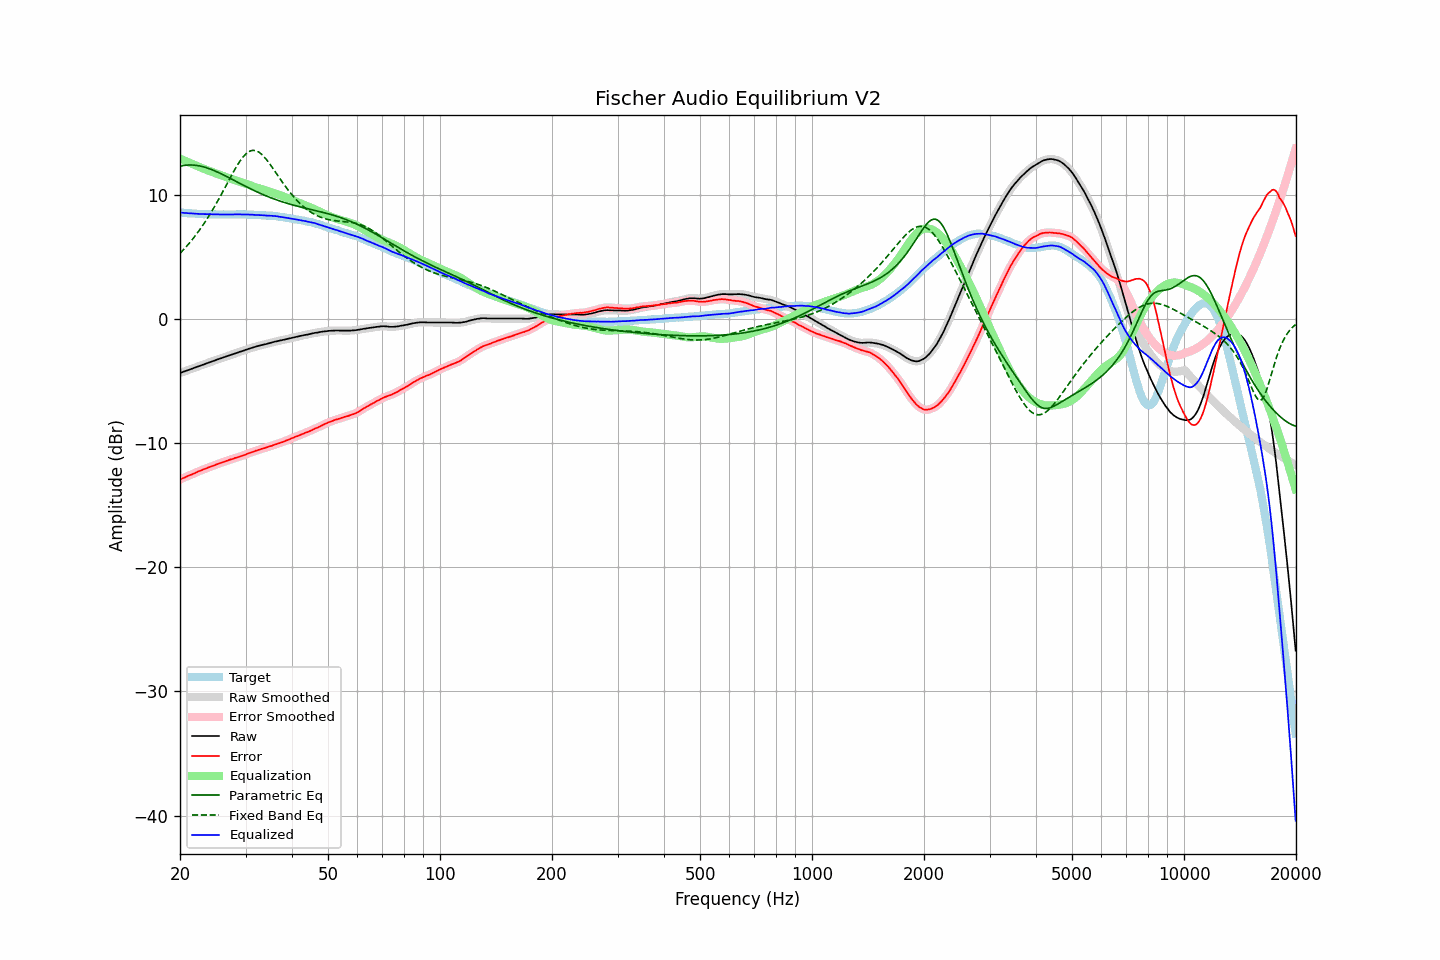

Data behind this chart, as committed beside it:
frequency, raw, error, smoothed, error_smoothed, equalization, parametric_eq, fixed_band_eq, equalized_raw, equalized_smoothed, target
20.00, -4.34, -12.92, -4.34, -12.92, 12.93, 12.32, 5.29, 8.59, 8.59, 8.58
20.20, -4.30, -12.87, -4.30, -12.87, 12.87, 12.34, 5.43, 8.57, 8.57, 8.57
20.40, -4.25, -12.81, -4.25, -12.81, 12.81, 12.37, 5.56, 8.56, 8.56, 8.56
20.61, -4.21, -12.76, -4.21, -12.76, 12.76, 12.39, 5.70, 8.55, 8.55, 8.55
20.81, -4.16, -12.69, -4.16, -12.70, 12.70, 12.40, 5.85, 8.54, 8.54, 8.53
21.02, -4.12, -12.64, -4.12, -12.64, 12.64, 12.41, 5.99, 8.52, 8.53, 8.52
21.23, -4.07, -12.58, -4.07, -12.59, 12.59, 12.41, 6.15, 8.52, 8.52, 8.51
21.44, -4.02, -12.54, -4.02, -12.54, 12.53, 12.41, 6.30, 8.51, 8.51, 8.52
21.66, -3.97, -12.47, -3.97, -12.48, 12.48, 12.41, 6.46, 8.51, 8.50, 8.50
21.87, -3.93, -12.43, -3.92, -12.42, 12.42, 12.40, 6.63, 8.49, 8.50, 8.50
22.09, -3.88, -12.36, -3.88, -12.36, 12.36, 12.38, 6.79, 8.49, 8.49, 8.48
22.31, -3.83, -12.30, -3.83, -12.31, 12.31, 12.36, 6.97, 8.48, 8.48, 8.47
22.54, -3.79, -12.25, -3.78, -12.25, 12.25, 12.34, 7.14, 8.46, 8.47, 8.46
22.76, -3.74, -12.20, -3.74, -12.20, 12.20, 12.31, 7.33, 8.46, 8.46, 8.46
22.99, -3.69, -12.14, -3.69, -12.15, 12.15, 12.28, 7.51, 8.46, 8.45, 8.45
23.22, -3.65, -12.09, -3.64, -12.10, 12.10, 12.25, 7.70, 8.45, 8.45, 8.44
23.45, -3.60, -12.05, -3.60, -12.04, 12.05, 12.21, 7.90, 8.45, 8.45, 8.45
23.69, -3.55, -11.99, -3.55, -12.00, 12.00, 12.17, 8.10, 8.45, 8.44, 8.44
23.92, -3.51, -11.94, -3.50, -11.95, 11.95, 12.12, 8.31, 8.44, 8.44, 8.43
24.16, -3.46, -11.90, -3.46, -11.90, 11.90, 12.08, 8.52, 8.44, 8.44, 8.44
24.40, -3.41, -11.85, -3.41, -11.85, 11.85, 12.03, 8.73, 8.44, 8.43, 8.44
24.65, -3.37, -11.80, -3.36, -11.80, 11.80, 11.97, 8.95, 8.43, 8.43, 8.43
24.89, -3.32, -11.75, -3.32, -11.75, 11.75, 11.92, 9.18, 8.43, 8.43, 8.43
25.14, -3.27, -11.69, -3.27, -11.70, 11.70, 11.86, 9.40, 8.43, 8.43, 8.42
25.39, -3.23, -11.65, -3.23, -11.65, 11.65, 11.80, 9.64, 8.43, 8.43, 8.42
25.65, -3.18, -11.60, -3.18, -11.60, 11.61, 11.74, 9.87, 8.43, 8.43, 8.42
25.91, -3.14, -11.56, -3.14, -11.56, 11.56, 11.68, 10.11, 8.42, 8.42, 8.42
26.16, -3.09, -11.52, -3.09, -11.52, 11.51, 11.62, 10.35, 8.43, 8.42, 8.43
26.43, -3.05, -11.47, -3.05, -11.47, 11.47, 11.55, 10.59, 8.42, 8.42, 8.42
26.69, -3.00, -11.42, -3.00, -11.43, 11.43, 11.49, 10.84, 8.43, 8.42, 8.42
26.96, -2.96, -11.38, -2.96, -11.38, 11.38, 11.42, 11.08, 8.42, 8.42, 8.42
27.23, -2.91, -11.33, -2.91, -11.34, 11.34, 11.35, 11.32, 8.43, 8.43, 8.42
27.50, -2.87, -11.29, -2.87, -11.29, 11.30, 11.29, 11.56, 8.43, 8.43, 8.42
27.77, -2.83, -11.26, -2.82, -11.25, 11.25, 11.22, 11.80, 8.43, 8.43, 8.43
28.05, -2.78, -11.20, -2.78, -11.21, 11.21, 11.15, 12.03, 8.43, 8.43, 8.42
28.33, -2.74, -11.17, -2.74, -11.17, 11.17, 11.08, 12.25, 8.43, 8.43, 8.43
28.62, -2.70, -11.13, -2.69, -11.13, 11.13, 11.02, 12.46, 8.43, 8.44, 8.43
28.90, -2.65, -11.09, -2.65, -11.09, 11.09, 10.95, 12.66, 8.44, 8.44, 8.44
29.19, -2.61, -11.05, -2.61, -11.05, 11.04, 10.88, 12.85, 8.44, 8.44, 8.44
29.48, -2.57, -11.00, -2.57, -11.01, 11.00, 10.81, 13.02, 8.43, 8.43, 8.43
29.78, -2.52, -10.95, -2.52, -10.96, 10.95, 10.75, 13.17, 8.43, 8.43, 8.43
30.08, -2.48, -10.91, -2.48, -10.90, 10.90, 10.68, 13.31, 8.42, 8.43, 8.43
30.38, -2.43, -10.84, -2.43, -10.85, 10.86, 10.62, 13.41, 8.43, 8.42, 8.41
30.68, -2.39, -10.80, -2.39, -10.80, 10.81, 10.55, 13.50, 8.42, 8.42, 8.41
30.99, -2.34, -10.75, -2.34, -10.76, 10.76, 10.49, 13.55, 8.42, 8.42, 8.41
31.30, -2.30, -10.71, -2.30, -10.71, 10.71, 10.42, 13.59, 8.41, 8.41, 8.41
31.61, -2.27, -10.67, -2.26, -10.67, 10.66, 10.36, 13.59, 8.40, 8.40, 8.40
31.93, -2.23, -10.61, -2.23, -10.62, 10.62, 10.30, 13.57, 8.39, 8.39, 8.38
32.24, -2.19, -10.58, -2.19, -10.58, 10.58, 10.24, 13.52, 8.39, 8.39, 8.39
32.57, -2.16, -10.53, -2.16, -10.53, 10.54, 10.18, 13.45, 8.38, 8.38, 8.37
32.89, -2.12, -10.49, -2.12, -10.49, 10.50, 10.12, 13.36, 8.38, 8.37, 8.37
33.22, -2.09, -10.45, -2.09, -10.46, 10.46, 10.07, 13.25, 8.37, 8.37, 8.36
33.55, -2.06, -10.42, -2.06, -10.42, 10.41, 10.01, 13.12, 8.36, 8.36, 8.36
33.89, -2.03, -10.38, -2.03, -10.38, 10.37, 9.96, 12.97, 8.35, 8.35, 8.35
34.23, -2.00, -10.33, -2.00, -10.33, 10.33, 9.90, 12.82, 8.34, 8.34, 8.33
34.57, -1.96, -10.29, -1.96, -10.29, 10.29, 9.85, 12.65, 8.33, 8.33, 8.33
34.92, -1.93, -10.24, -1.93, -10.25, 10.25, 9.80, 12.47, 8.32, 8.32, 8.31
35.27, -1.89, -10.22, -1.89, -10.21, 10.21, 9.75, 12.29, 8.32, 8.32, 8.33
35.62, -1.86, -10.16, -1.86, -10.17, 10.17, 9.70, 12.10, 8.31, 8.31, 8.30
35.97, -1.82, -10.12, -1.82, -10.12, 10.12, 9.65, 11.91, 8.30, 8.30, 8.30
... 635 more rows
